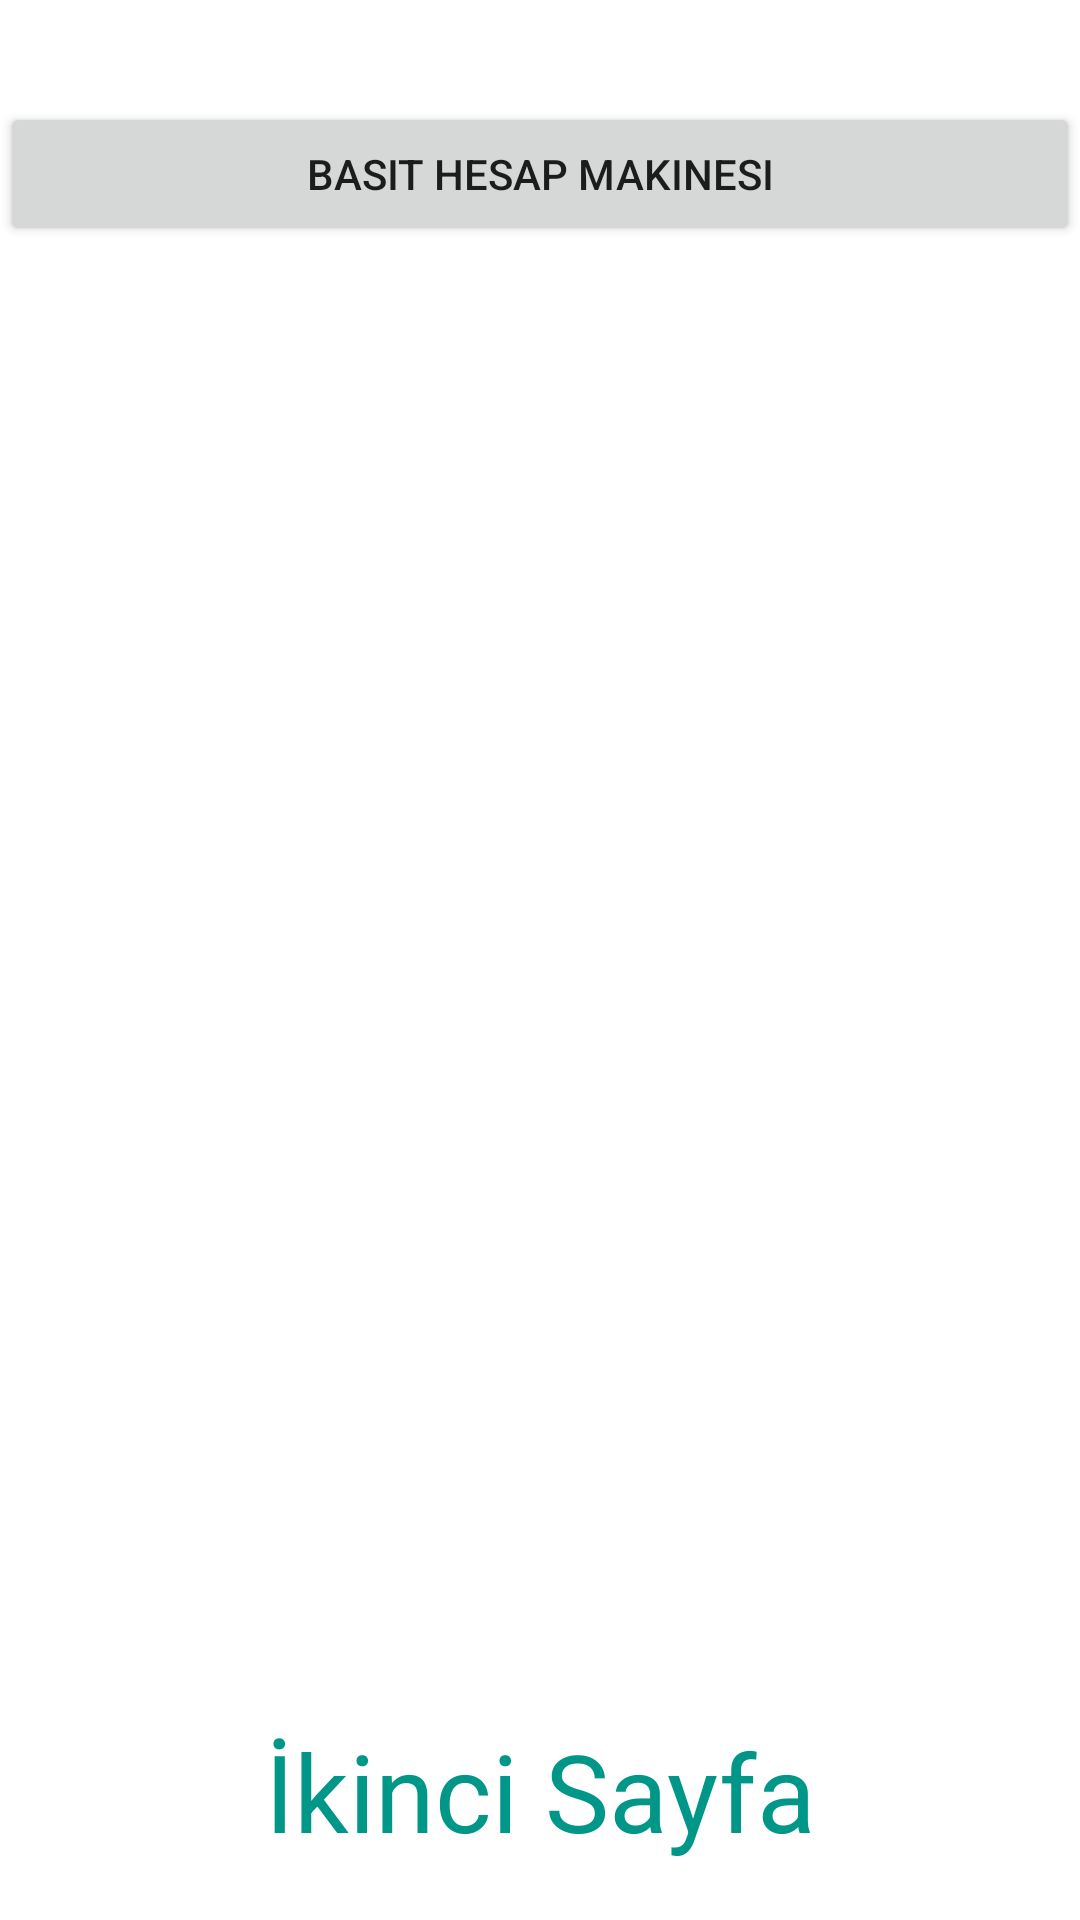

Here is an Android app screen rendered from its layout file. Give the layout XML and the strings, colors and styles it references.
<!-- AndroidManifest.xml: application theme Theme.UcuncuUygulama -->
<!-- res/layout/activity_iki.xml -->
<?xml version="1.0" encoding="utf-8"?>
<androidx.constraintlayout.widget.ConstraintLayout xmlns:android="http://schemas.android.com/apk/res/android"
    xmlns:app="http://schemas.android.com/apk/res-auto"
    xmlns:tools="http://schemas.android.com/tools"
    android:layout_width="match_parent"
    android:layout_height="match_parent">


    <TextView
        android:id="@+id/textView3"
        android:layout_width="wrap_content"
        android:layout_height="wrap_content"
        android:layout_marginBottom="19dp"
        android:text="İkinci Sayfa"
        android:textColor="#009688"
        android:textSize="36sp"
        app:layout_constraintBottom_toBottomOf="parent"
        app:layout_constraintEnd_toEndOf="parent"
        app:layout_constraintStart_toStartOf="parent" />

    <Button
        android:id="@+id/btnCalc"
        android:layout_width="0dp"
        android:layout_height="wrap_content"
        android:layout_marginTop="34dp"
        android:onClick="calc"
        android:text="Basit Hesap Makinesi"
        app:layout_constraintEnd_toEndOf="parent"
        app:layout_constraintStart_toStartOf="parent"
        app:layout_constraintTop_toTopOf="parent" />
</androidx.constraintlayout.widget.ConstraintLayout>
<!-- resources referenced by this layout -->
<resources>
  <style name="Theme.UcuncuUygulama" parent="Theme.MaterialComponents.DayNight.DarkActionBar">
          
          <item name="colorPrimary">@color/purple_500</item>
          <item name="colorPrimaryVariant">@color/purple_700</item>
          <item name="colorOnPrimary">@color/white</item>
          
          <item name="colorSecondary">@color/teal_200</item>
          <item name="colorSecondaryVariant">@color/teal_700</item>
          <item name="colorOnSecondary">@color/black</item>
          
          <item name="android:statusBarColor" tools:targetApi="l">?attr/colorPrimaryVariant</item>
          
      </style>
  <!-- not gathered from this repository: default colours our renderer supplied (Android Studio template values) -->
  <color name="purple_500">#FF6200EE</color>
  <color name="purple_700">#FF3700B3</color>
  <color name="teal_200">#FF03DAC5</color>
  <color name="teal_700">#FF018786</color>
  <color name="black">#FF000000</color>
  <color name="white">#FFFFFFFF</color>
</resources>
